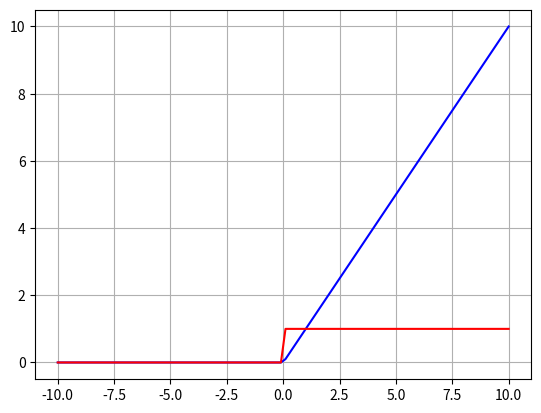

Python code for this plot:
import matplotlib.pyplot as plt
import numpy as np


def Relu_function(x):
    return (x + np.abs(x)) / 2


def derivative_Relu(x):
    result = []
    for i in x:
        if i <= 0:
            result.append(0)
        else:
            result.append(1)
    return result


def relu_plot():
    x = np.linspace(-10, 10, 100)
    y = Relu_function(x)
    z = derivative_Relu(x)
    plt.grid(True)
    plt.plot(x, y, color="blue", label="relu function")
    plt.plot(x, z, color="red", label="derivative of relu function")
    plt.show()


def main():
    relu_plot()


if __name__ == '__main__':
    main()
